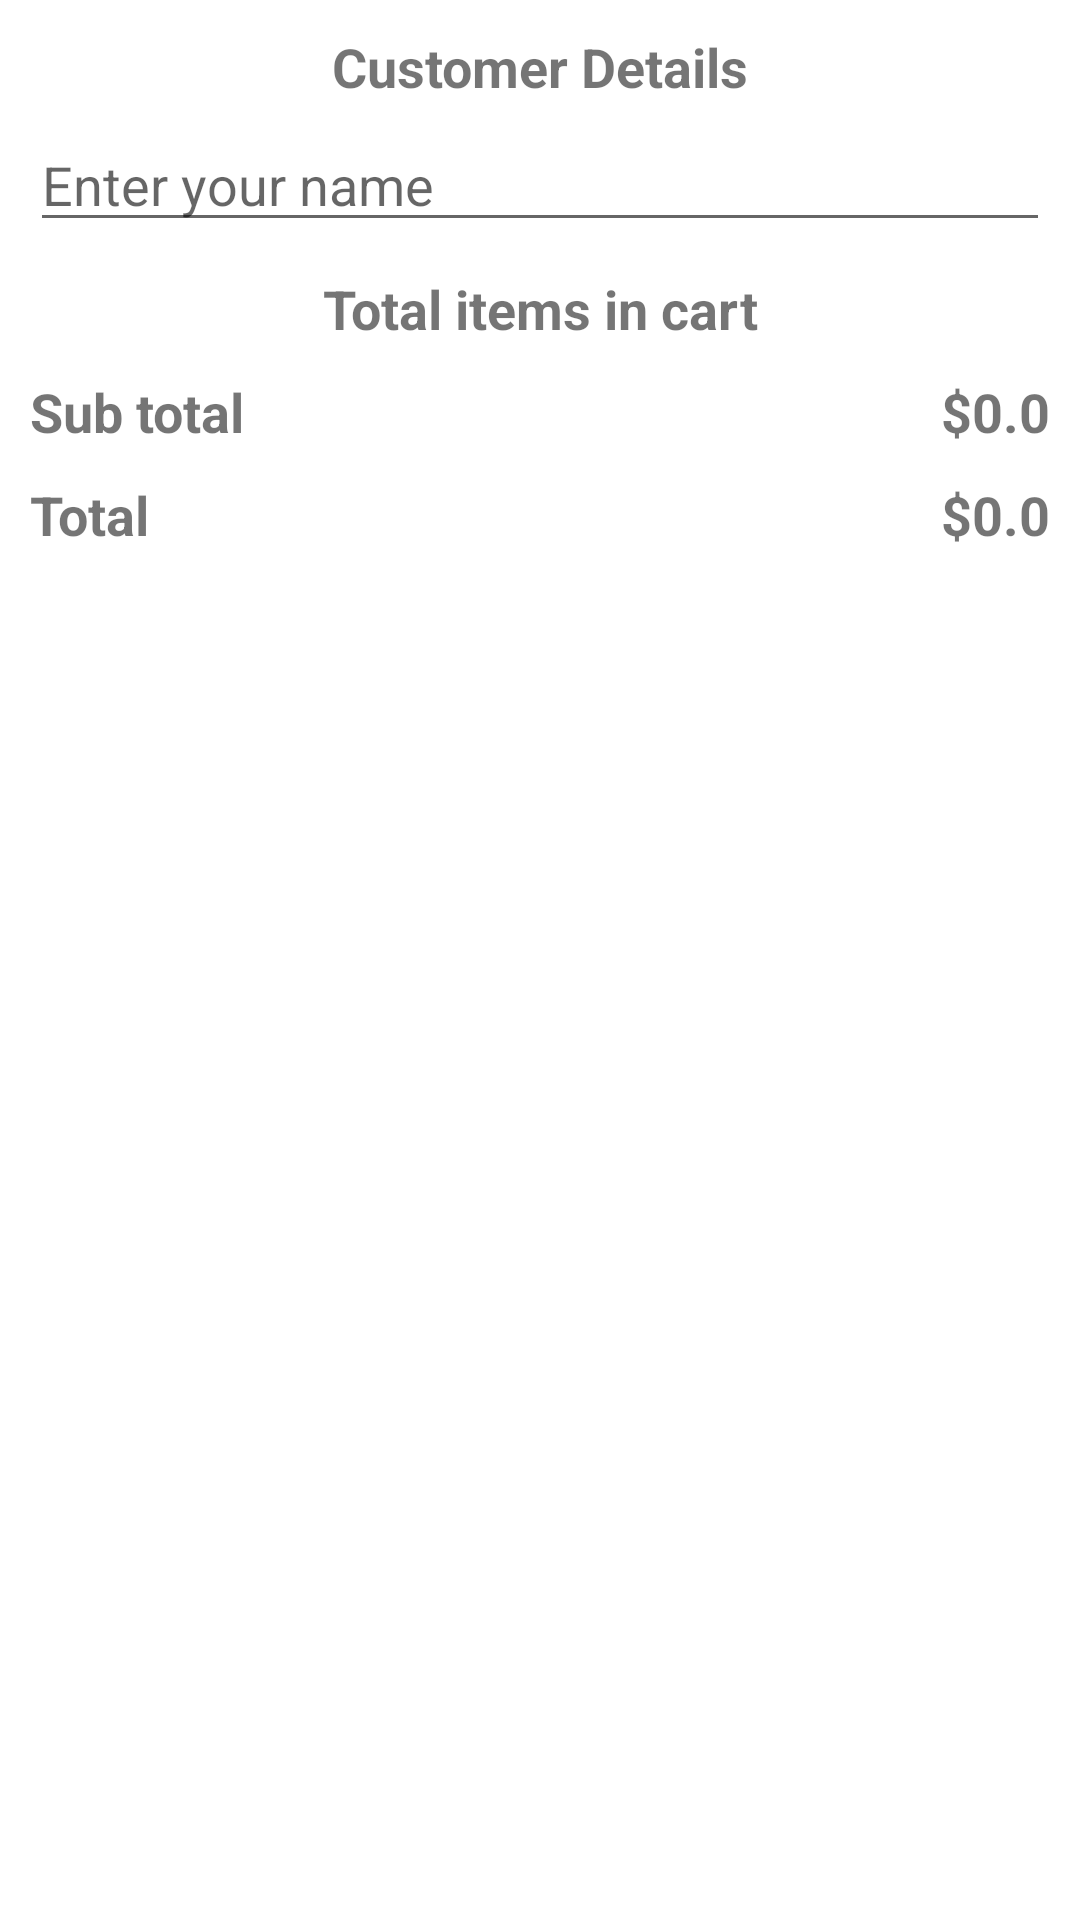

Android layout source for this screen:
<!-- AndroidManifest.xml: application theme Theme.HungryHippo -->
<!-- res/layout/activity_order.xml -->
<?xml version="1.0" encoding="utf-8"?>
<ScrollView xmlns:android="http://schemas.android.com/apk/res/android"
    xmlns:app="http://schemas.android.com/apk/res-auto"
    xmlns:tools="http://schemas.android.com/tools"
    android:layout_width="match_parent"
    android:layout_height="match_parent"
    tools:context=".ui.OrderActivity"
    android:paddingBottom="10dp"
    >
    <androidx.constraintlayout.widget.ConstraintLayout
        android:layout_width="match_parent"
        android:layout_height="match_parent">

        <TextView android:id="@+id/tvCustomerDetails"
            android:layout_width="wrap_content"
            android:layout_height="wrap_content"
            app:layout_constraintStart_toStartOf="parent"
            app:layout_constraintEnd_toEndOf="parent"
            app:layout_constraintTop_toTopOf="parent"
            android:layout_margin="10dp"
            android:text="Customer Details"
            android:textSize="18sp"
            android:textStyle="bold"/>

        <EditText android:id="@+id/inputName"
            android:layout_width="match_parent"
            android:layout_height="wrap_content"
            app:layout_constraintStart_toStartOf="parent"
            app:layout_constraintEnd_toEndOf="parent"
            app:layout_constraintTop_toBottomOf="@id/tvCustomerDetails"
            android:layout_marginStart="10dp"
            android:layout_marginEnd="10dp"
            android:layout_marginTop="05dp"
            android:layout_marginBottom="05dp"
            android:hint="Enter your name"/>

        <TextView android:id="@+id/tvTotalItems"
            android:layout_width="wrap_content"
            android:layout_height="wrap_content"
            app:layout_constraintStart_toStartOf="parent"
            app:layout_constraintEnd_toEndOf="parent"
            app:layout_constraintTop_toBottomOf="@+id/inputName"
            android:layout_margin="10dp"
            android:text="Total items in cart"
            android:textSize="18sp"
            android:textStyle="bold"/>

        <androidx.recyclerview.widget.RecyclerView
            android:id="@+id/cartItemsRecyclerView"
            android:layout_width="match_parent"
            android:layout_height="wrap_content"
            app:layout_constraintStart_toStartOf="parent"
            app:layout_constraintEnd_toEndOf="parent"
            app:layout_constraintTop_toBottomOf="@+id/tvTotalItems"
            android:nestedScrollingEnabled="false"/>

        <TextView android:id="@+id/tvSubtotal"
            android:layout_width="wrap_content"
            android:layout_height="wrap_content"
            app:layout_constraintStart_toStartOf="parent"
            app:layout_constraintTop_toBottomOf="@+id/cartItemsRecyclerView"
            android:layout_margin="10dp"
            android:text="Sub total"
            android:textSize="18sp"
            android:textStyle="bold"/>

        <TextView android:id="@+id/tvSubtotalAmount"
            android:layout_width="wrap_content"
            android:layout_height="wrap_content"
            app:layout_constraintEnd_toEndOf="parent"
            app:layout_constraintTop_toBottomOf="@+id/cartItemsRecyclerView"
            android:layout_margin="10dp"
            android:text="$0.0"
            android:textSize="18sp"
            android:textStyle="bold"/>

        <TextView android:id="@+id/tvTotal"
            android:layout_width="wrap_content"
            android:layout_height="wrap_content"
            app:layout_constraintStart_toStartOf="parent"
            app:layout_constraintTop_toBottomOf="@+id/tvSubtotal"
            android:layout_margin="10dp"
            android:text="Total"
            android:textSize="18sp"
            android:textStyle="bold"/>

        <TextView android:id="@+id/tvTotalAmount"
            android:layout_width="wrap_content"
            android:layout_height="wrap_content"
            app:layout_constraintEnd_toEndOf="parent"
            app:layout_constraintTop_toBottomOf="@+id/tvSubtotalAmount"
            android:layout_margin="10dp"
            android:text="$0.0"
            android:textSize="18sp"
            android:textStyle="bold"/>

        <TextView android:id="@+id/buttonPlaceYourOrder"
            android:layout_width="match_parent"
            android:layout_height="wrap_content"
            app:layout_constraintStart_toStartOf="parent"
            app:layout_constraintEnd_toEndOf="parent"
            app:layout_constraintTop_toBottomOf="@+id/tvTotal"
            android:text="Place your order"
            android:textSize="16sp"
            android:textStyle="bold"
            android:gravity="center"
            android:textColor="@color/white"
            android:padding="10dp"
            android:layout_margin="10dp"
            android:visibility="visible"
            android:background="@drawable/button_bg" />

    </androidx.constraintlayout.widget.ConstraintLayout>
</ScrollView>
<!-- resources referenced by this layout -->
<resources>
  <style name="Theme.HungryHippo" parent="Theme.MaterialComponents.DayNight.DarkActionBar">
          
          <item name="colorPrimary">@color/purple_500</item>
          <item name="colorPrimaryVariant">@color/purple_700</item>
          <item name="colorOnPrimary">@color/white</item>
          
          <item name="colorSecondary">@color/teal_200</item>
          <item name="colorSecondaryVariant">@color/teal_700</item>
          <item name="colorOnSecondary">@color/black</item>
          
          <item name="android:statusBarColor" tools:targetApi="l">?attr/colorPrimaryVariant</item>
          
      </style>
  <!-- not gathered from this repository: default colours our renderer supplied (Android Studio template values) -->
  <color name="purple_500">#FF6200EE</color>
  <color name="purple_700">#FF3700B3</color>
  <color name="teal_200">#FF03DAC5</color>
  <color name="teal_700">#FF018786</color>
  <color name="black">#FF000000</color>
  <color name="white">#FFFFFFFF</color>
</resources>
